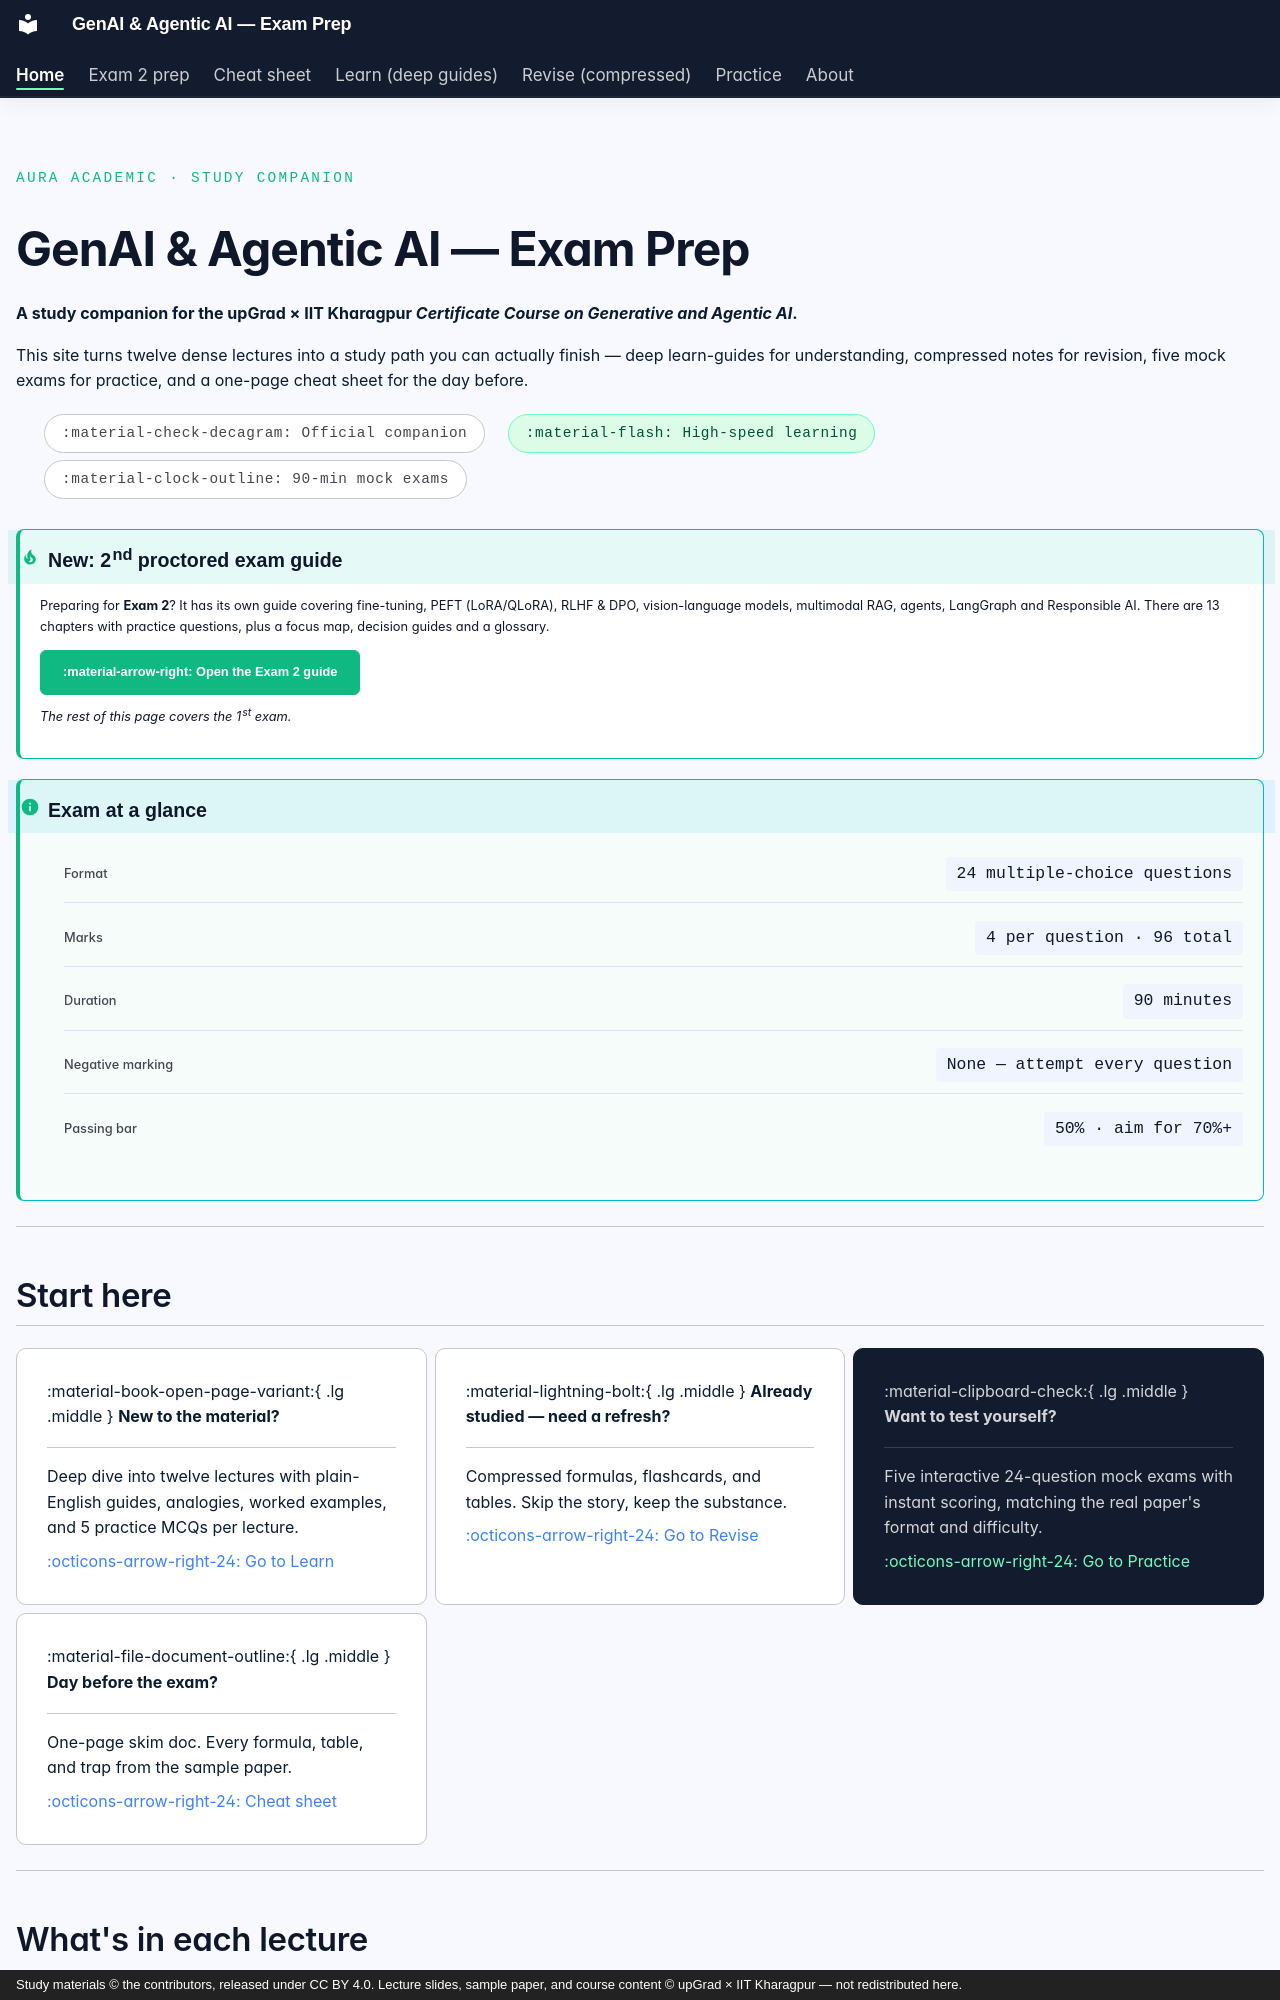

repository: SiddMajum1993/genai-iitkgp-exam-prep · page: index.html · generator: mkdocs · copyright: Study materials © the contributors, released under CC BY 4.0. Lecture slides, sample paper, and course content © upGrad × IIT Kharagpur — not redistributed here.

---
hide:
  - navigation
  - toc
---

<span class="aura-eyebrow">Aura Academic · Study Companion</span>

# GenAI & Agentic AI — Exam Prep

**A study companion for the upGrad × IIT Kharagpur *Certificate Course on Generative and Agentic AI*.**

This site turns twelve dense lectures into a study path you can actually finish — deep learn-guides for understanding, compressed notes for revision, five mock exams for practice, and a one-page cheat sheet for the day before.

<ul class="aura-pills" markdown>
<li markdown>:material-check-decagram: Official companion</li>
<li class="aura-pill-accent" markdown>:material-flash: High-speed learning</li>
<li markdown>:material-clock-outline: 90-min mock exams</li>
</ul>

!!! tip "New: 2nd proctored exam guide"
    Preparing for **Exam 2**? It has its own guide covering fine-tuning, PEFT (LoRA/QLoRA), RLHF & DPO, vision-language models, multimodal RAG, agents, LangGraph and Responsible AI. There are 13 chapters with practice questions, plus a focus map, decision guides and a glossary.

    [:material-arrow-right: Open the Exam 2 guide](exam2/index.md){ .md-button .md-button--primary }

    *The rest of this page covers the 1st exam.*

!!! info "Exam at a glance"
    <ul class="aura-facts" markdown>
    <li><span class="aura-fact-label">Format</span><span class="aura-fact-value">24 multiple-choice questions</span></li>
    <li><span class="aura-fact-label">Marks</span><span class="aura-fact-value">4 per question · 96 total</span></li>
    <li><span class="aura-fact-label">Duration</span><span class="aura-fact-value">90 minutes</span></li>
    <li><span class="aura-fact-label">Negative marking</span><span class="aura-fact-value">None — attempt every question</span></li>
    <li><span class="aura-fact-label">Passing bar</span><span class="aura-fact-value">50% · aim for 70%+</span></li>
    </ul>

---
